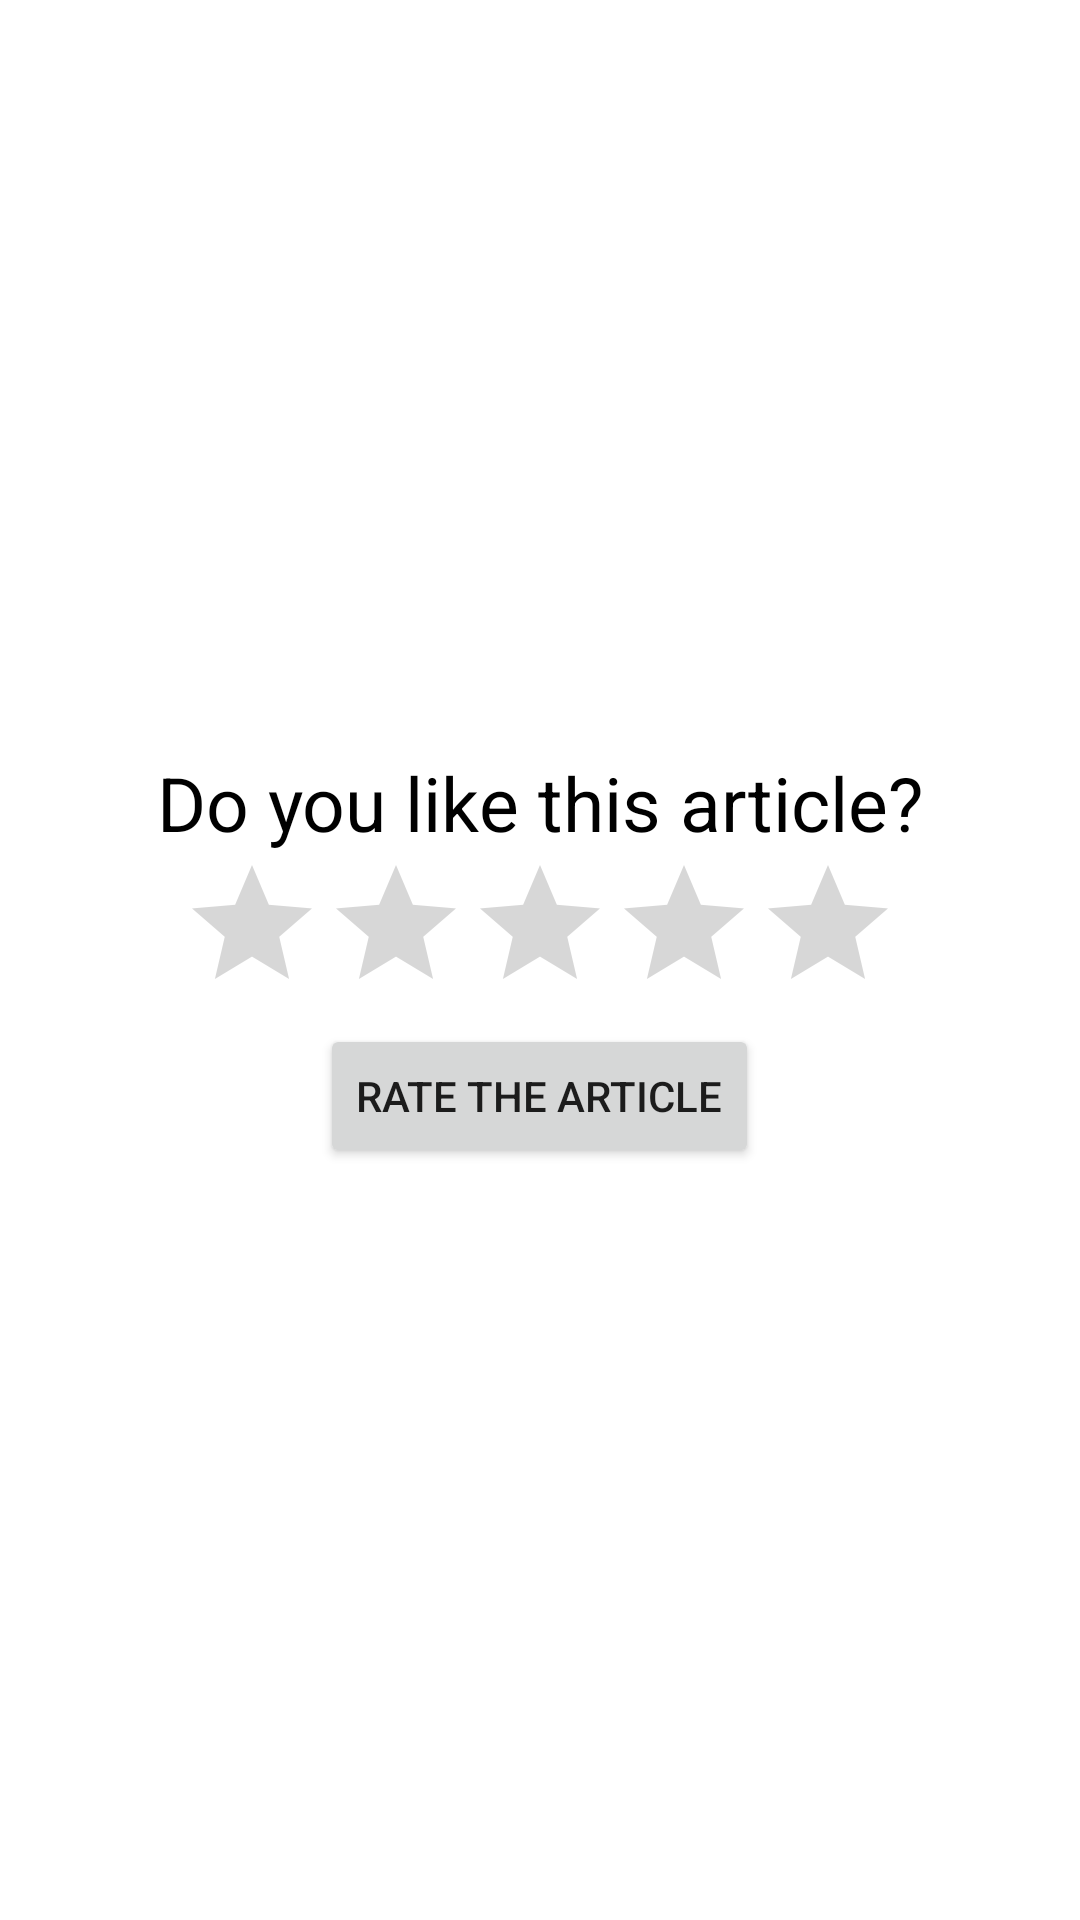

This screen was rendered from an Android layout file. Write that file and the resources it references.
<!-- AndroidManifest.xml: application theme Theme.Contentlist_v1 -->
<!-- res/layout/rate_dialog_layout.xml -->
<?xml version="1.0" encoding="utf-8"?>
<LinearLayout
    xmlns:android="http://schemas.android.com/apk/res/android"
    android:layout_width="wrap_content"
    android:layout_height="wrap_content"
    android:orientation="vertical"
    android:gravity="center">

    <TextView
        android:layout_width="wrap_content"
        android:layout_height="wrap_content"
        android:text="@string/do_you_like_this_article"
        android:textSize="25sp"
        android:textColor="#000000" />

    <RatingBar
        android:id="@+id/ratingBar"
        android:layout_width="wrap_content"
        android:layout_height="wrap_content"/>

    <Button
        android:id="@+id/rateButton"
        android:layout_width="wrap_content"
        android:layout_height="wrap_content"
        android:text="@string/rate_the_article"/>
</LinearLayout>
<!-- resources referenced by this layout -->
<resources>
  <string name="do_you_like_this_article">Do you like this article?</string>
  <string name="rate_the_article">Rate the article</string>
  <style name="Theme.Contentlist_v1" parent="Theme.MaterialComponents.DayNight.NoActionBar">
          
          <item name="colorPrimary">@color/primary_color</item>
          <item name="colorPrimaryVariant">@color/dark_primary_color</item>
          <item name="colorOnPrimary">@color/white</item>
          
          <item name="colorSecondary">@color/accent_color</item>
          <item name="colorSecondaryVariant">@color/gray</item>
          <item name="colorOnSecondary">@color/black</item>
          
          <item name="android:statusBarColor" tools:targetApi="l">?attr/colorPrimaryVariant</item>
          
      </style>
  <color name="primary_color">#795548</color>
  <color name="dark_primary_color">#5D4037</color>
  <color name="white">#FFFFFFFF</color>
  <color name="accent_color">#00BCD4</color>
  <color name="gray">#757575</color>
  <color name="black">#FF000000</color>
</resources>
